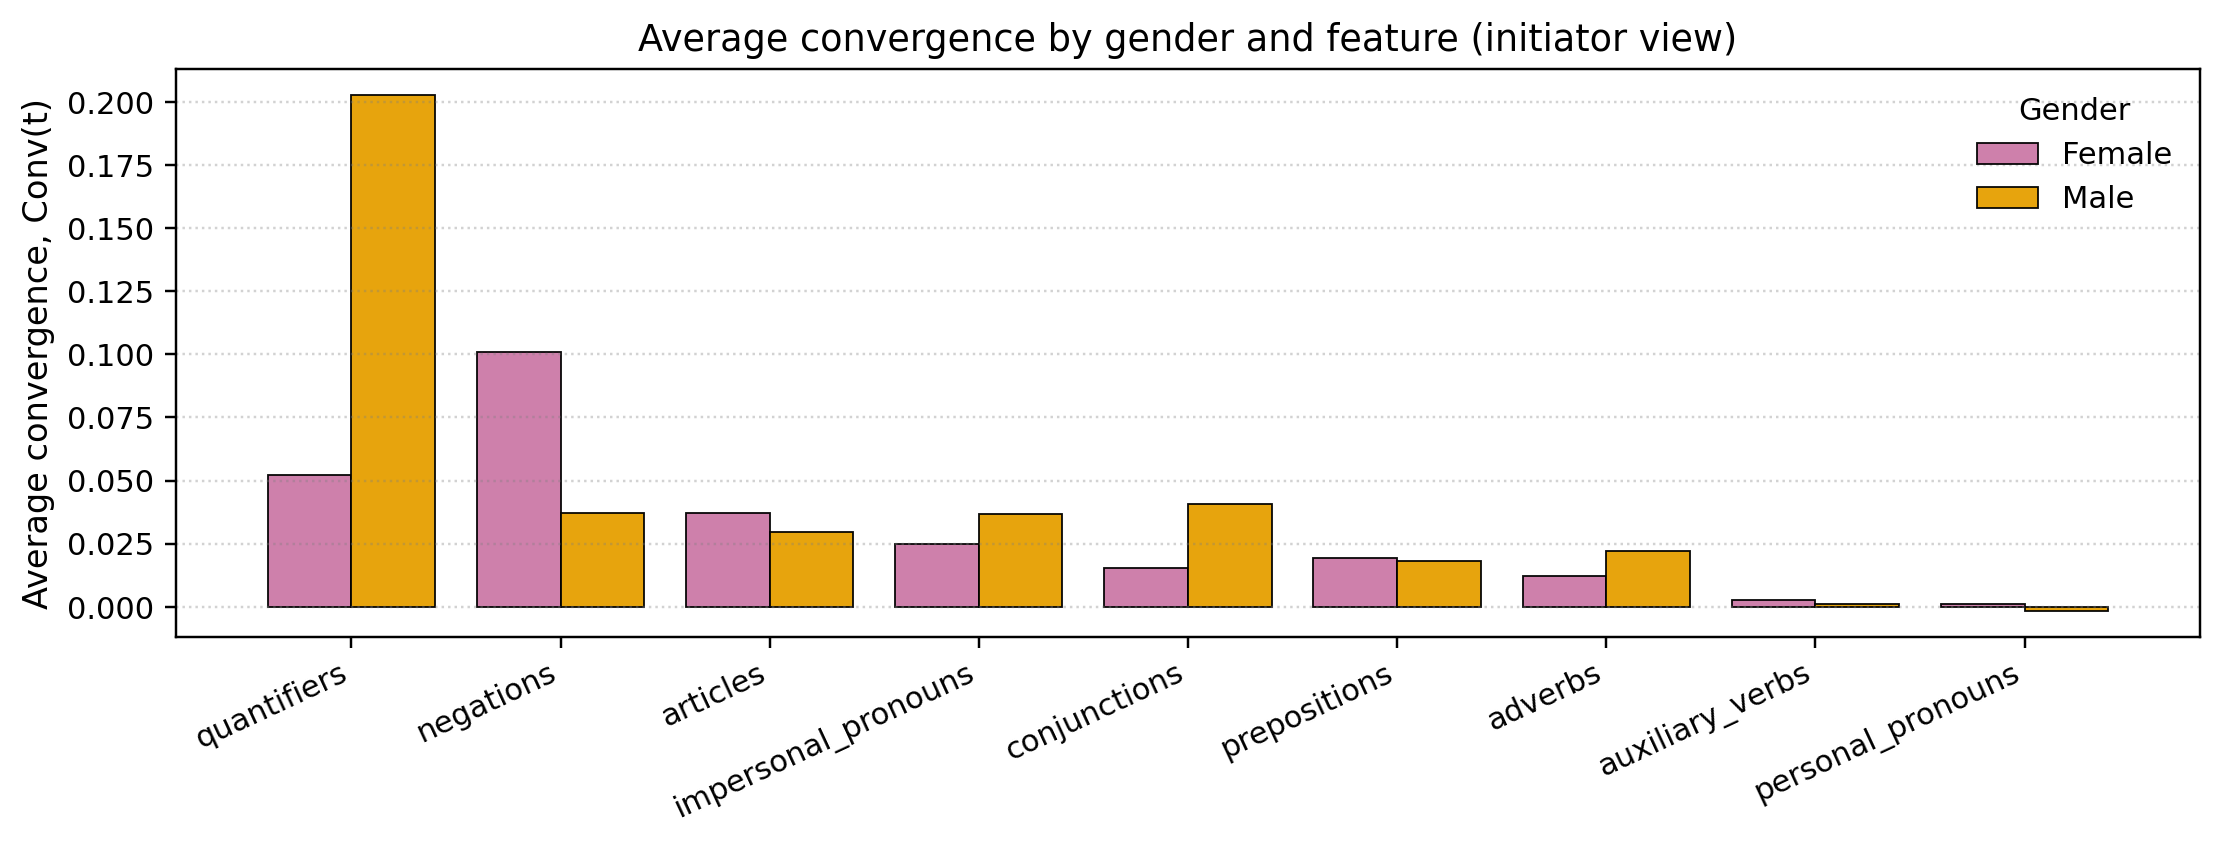

Data behind this chart, as committed beside it:
family, F, M
quantifiers, 0.05231, 0.2028
negations, 0.101, 0.03707
articles, 0.03703, 0.02979
impersonal_pronouns, 0.02486, 0.03658
conjunctions, 0.01546, 0.04085
prepositions, 0.01927, 0.01822
adverbs, 0.01237, 0.02196
auxiliary_verbs, 0.002742, 0.001238
personal_pronouns, 0.001263, -0.001725
